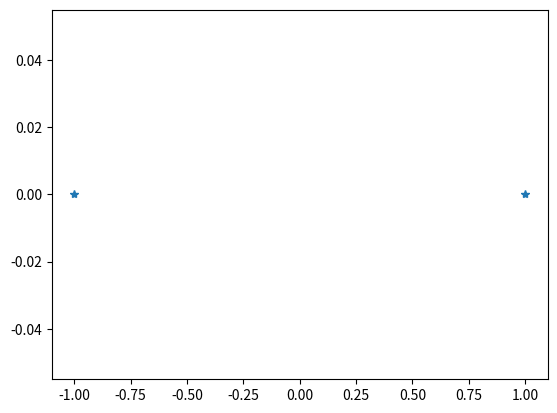
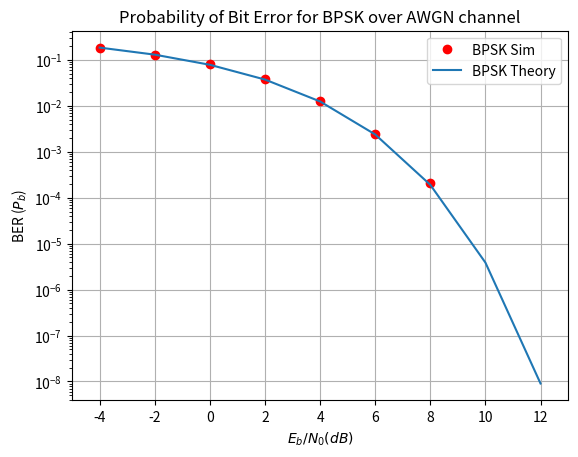

Source code (Python) for these figures, in order:
import numpy as np #for numerical computing
import matplotlib.pyplot as plt #for plotting functions
from scipy.special import erfc #erfc/Q function

#---------Input Fields------------------------
nSym = 10**5 # Number of symbols to transmit
EbN0dBs = np.arange(start=-4,stop = 13, step = 2) # Eb/N0 range in dB for simulation
BER_sim = np.zeros(len(EbN0dBs)) # simulated Bit error rates

M=2 #Number of points in BPSK constellation
m = np.arange(0,M) #all possible input symbols
A = 1; #amplitude
constellation = A*np.cos(m/M*2*np.pi)  #reference constellation for BPSK

#------------ Transmitter---------------
inputSyms = np.random.randint(low=0, high = M, size=nSym) #Random 1's and 0's as input to BPSK modulator
s = constellation[inputSyms] #modulated symbols

fig, ax1 = plt.subplots(nrows=1,ncols = 1)
ax1.plot(np.real(constellation),np.imag(constellation),'*')

#----------- Channel --------------
#Compute power in modulatedSyms and add AWGN noise for given SNRs
for j,EbN0dB in enumerate(EbN0dBs):
    gamma = 10**(EbN0dB/10) #SNRs to linear scale
    P=sum(abs(s)**2)/len(s) #Actual power in the vector
    N0=P/gamma # Find the noise spectral density
    n = np.sqrt(N0/2)*np.random.standard_normal(s.shape) # computed noise vector
    r = s + n # received signal
    
    #-------------- Receiver ------------
    detectedSyms = (r <= 0).astype(int) #thresolding at value 0
    BER_sim[j] = np.sum(detectedSyms != inputSyms)/nSym #calculate BER

BER_theory = 0.5*erfc(np.sqrt(10**(EbN0dBs/10)))

fig, ax = plt.subplots(nrows=1,ncols = 1)
ax.semilogy(EbN0dBs,BER_sim,color='r',marker='o',linestyle='',label='BPSK Sim')
ax.semilogy(EbN0dBs,BER_theory,marker='',linestyle='-',label='BPSK Theory')
ax.set_xlabel('$E_b/N_0(dB)$');ax.set_ylabel('BER ($P_b$)')
ax.set_title('Probability of Bit Error for BPSK over AWGN channel')
ax.set_xlim(-5,13);ax.grid(True);
ax.legend();plt.show()